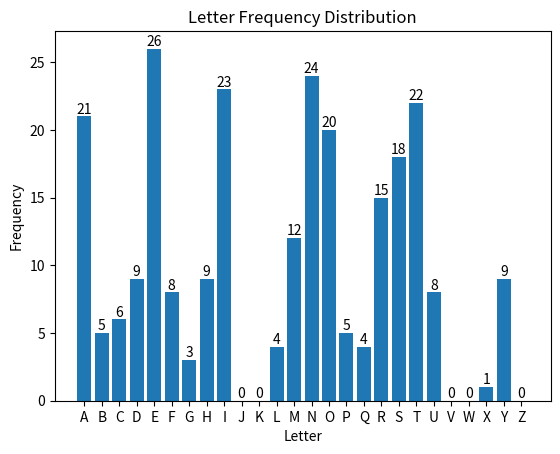

Python code for this plot:
import matplotlib.pyplot as plt



LETTERS = 'ABCDEFGHIJKLMNOPQRSTUVWXYZ'

def frequency_analysis(text):

    text = text.upper()
    
    letter_frequencies = {}

    for letter in LETTERS:
        letter_frequencies[letter] = 0

    for letter in text:
        if letter in LETTERS:
            letter_frequencies[letter] += 1

    return letter_frequencies


def plot_distribution(frequencies):
    plt.bar(frequencies.keys(), frequencies.values())
    plt.bar_label(plt.gca().containers[0])
    plt.xlabel('Letter')
    plt.ylabel('Frequency')
    plt.title('Letter Frequency Distribution')
    plt.show()


if __name__ == '__main__':

    plain_text = "Shannon defined the quantity of information produced by a source--for example, the quantity in a message--by a formula similar to the equation that defines thermodynamic entropy in physics. In its most basic terms, Shannon's informational entropy is the number of binary digits required to encode a message"
    frequencies = frequency_analysis(plain_text)
    plot_distribution(frequencies)